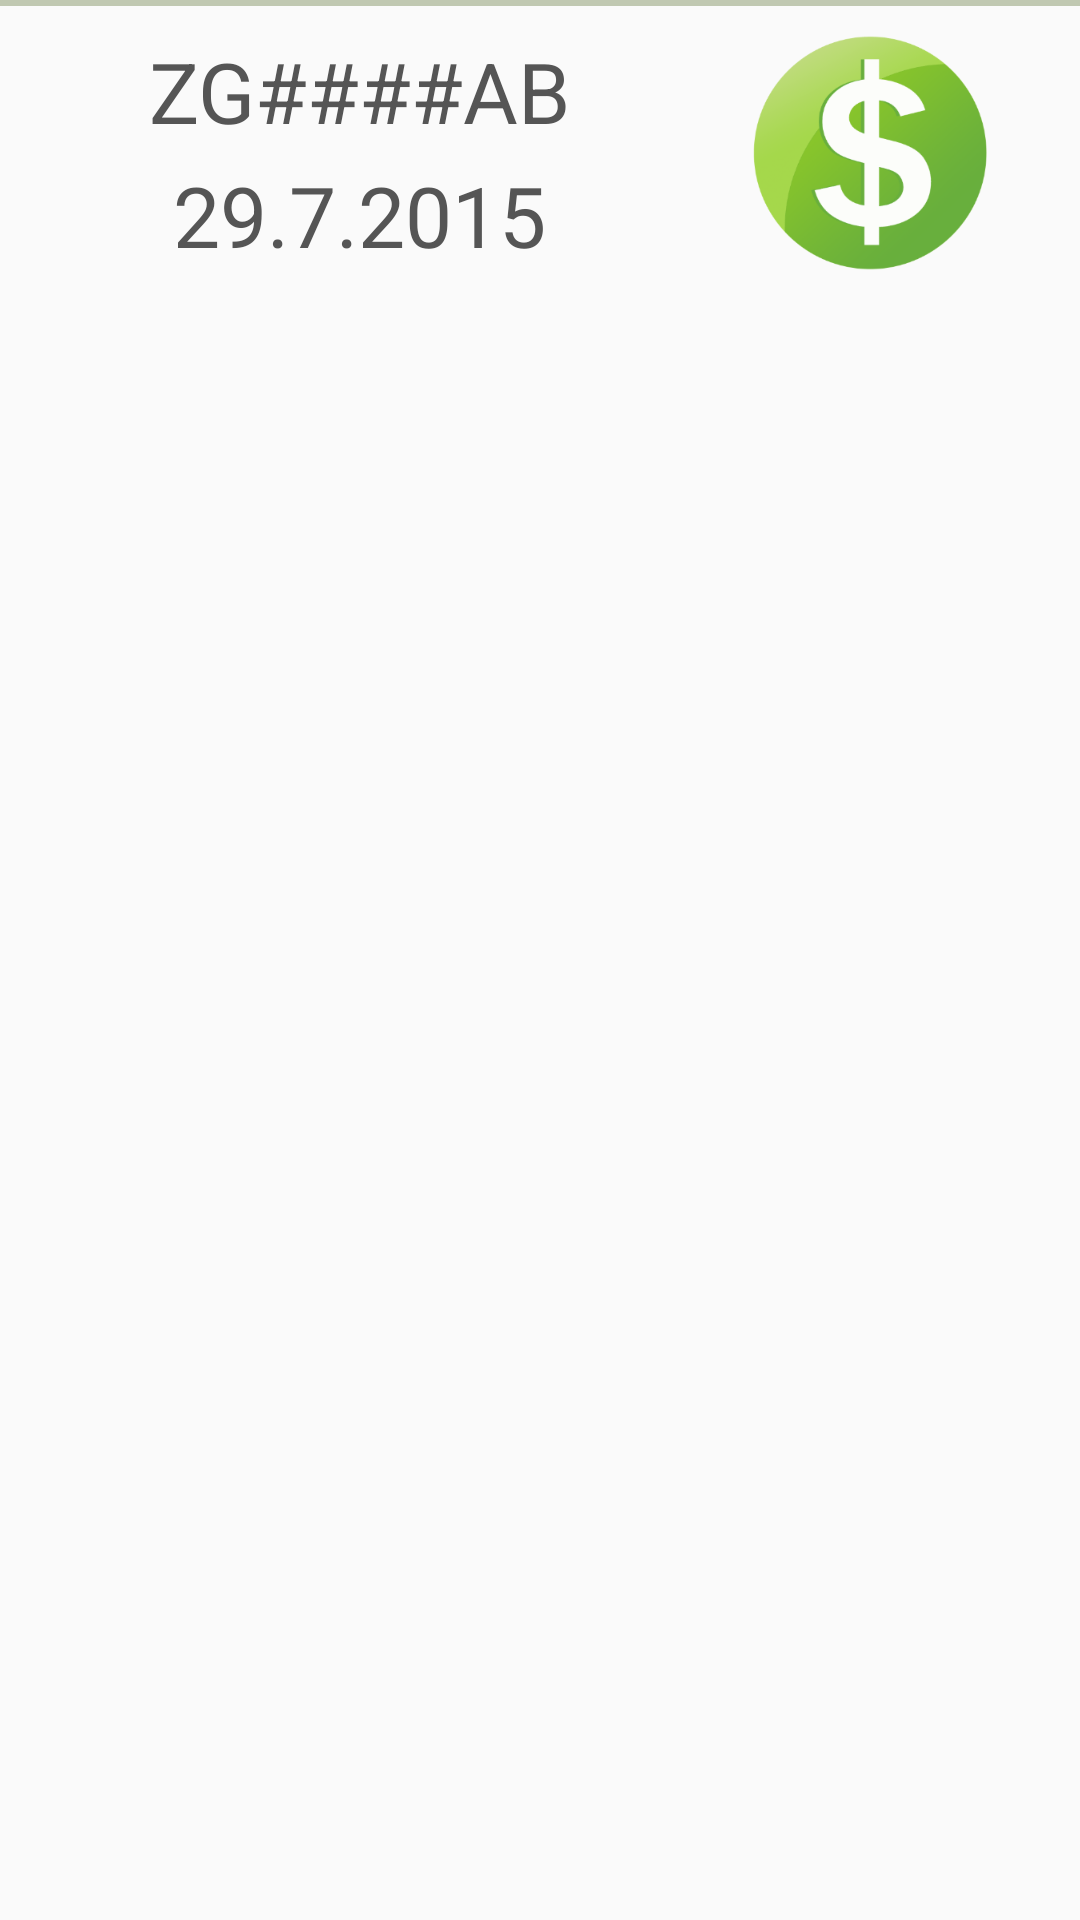

Produce the Android XML layout that renders to this screen, including the resource entries it uses.
<!-- AndroidManifest.xml: application theme AppTheme -->
<!-- res/layout/favorite_payment.xml -->
<?xml version="1.0" encoding="utf-8"?>
<FrameLayout xmlns:android="http://schemas.android.com/apk/res/android"
    android:layout_width="match_parent" android:layout_height="match_parent">

    <LinearLayout
        android:orientation="vertical"
        android:layout_width="match_parent"
        android:layout_height="100dp"
        android:layout_gravity="center_horizontal|top">

        <FrameLayout
            android:layout_width="match_parent"
            android:layout_height="0dp"
            android:layout_gravity="center_horizontal"
            android:layout_weight="0.02"
            android:background="@color/parky_spacer_light_gray"></FrameLayout>

        <LinearLayout
            android:orientation="horizontal"
            android:layout_width="match_parent"
            android:layout_height="0dp"
            android:layout_weight="0.98">

            <LinearLayout
                android:layout_width="wrap_content"
                android:layout_height="wrap_content"
                android:orientation="vertical"
                android:layout_gravity="center"
                android:layout_weight="1">

                <TextView
                    android:layout_width="wrap_content"
                    android:layout_height="wrap_content"
                    android:textAppearance="?android:attr/textAppearanceLarge"
                    android:text="ZG####AB"
                    android:id="@+id/txtCarTables"
                    android:layout_gravity="center_horizontal"
                    android:layout_marginLeft="10dp"
                    android:textColor="@color/parky_text_dark_gray"
                    android:textSize="@dimen/parky_car_tables_text_size" />

                <TextView
                    android:layout_width="wrap_content"
                    android:layout_height="wrap_content"
                    android:textAppearance="?android:attr/textAppearanceLarge"
                    android:text="29.7.2015"
                    android:id="@+id/txtDateOfPayment"
                    android:layout_gravity="center_horizontal"
                    android:layout_marginLeft="10dp"
                    android:textColor="@color/parky_text_dark_gray"
                    android:textSize="@dimen/parky_car_tables_text_size"
                    android:layout_marginTop="4dp" />

            </LinearLayout>

            <ImageView
                android:layout_width="80dp"
                android:layout_height="80dp"
                android:layout_marginLeft="30dp"
                android:layout_marginRight="30dp"
                android:src="@drawable/parky_novac_icon"
                android:id="@+id/imgViewPastPaymentCarIcon"
                android:layout_gravity="center" />

        </LinearLayout>
    </LinearLayout>

</FrameLayout>
<!-- resources referenced by this layout -->
<resources>
  <color name="parky_spacer_light_gray">#C0C8B1</color>
  <color name="parky_text_dark_gray">#555555</color>
  <dimen name="parky_car_tables_text_size">28sp</dimen>
  <!-- drawable parky_novac_icon: png bitmap (drawable, 26269 bytes) -->
  <style name="AppTheme" parent="Theme.AppCompat.Light.DarkActionBar">
          <item name="android:buttonStyle">@style/custom_button</item>
          <item name="android:windowActionBar">false</item>
          <item name="android:windowNoTitle">true</item>
          <item name="android:windowFullscreen">true</item>   
          
      </style>
  <style name="custom_button" parent="@android:style/Widget.Button">
          <item name="android:gravity">center_vertical|center_horizontal</item>
          <item name="android:textColor">@color/parky_text_dark_gray</item>
          <item name="android:textSize">@dimen/parky_button_text_size</item>
          <item name="android:textStyle">bold</item>
          <item name="android:background">@drawable/custom_button</item>
          <item name="android:focusable">true</item>
          <item name="android:clickable">true</item>
      </style>
  <dimen name="parky_button_text_size">18sp</dimen>
</resources>
